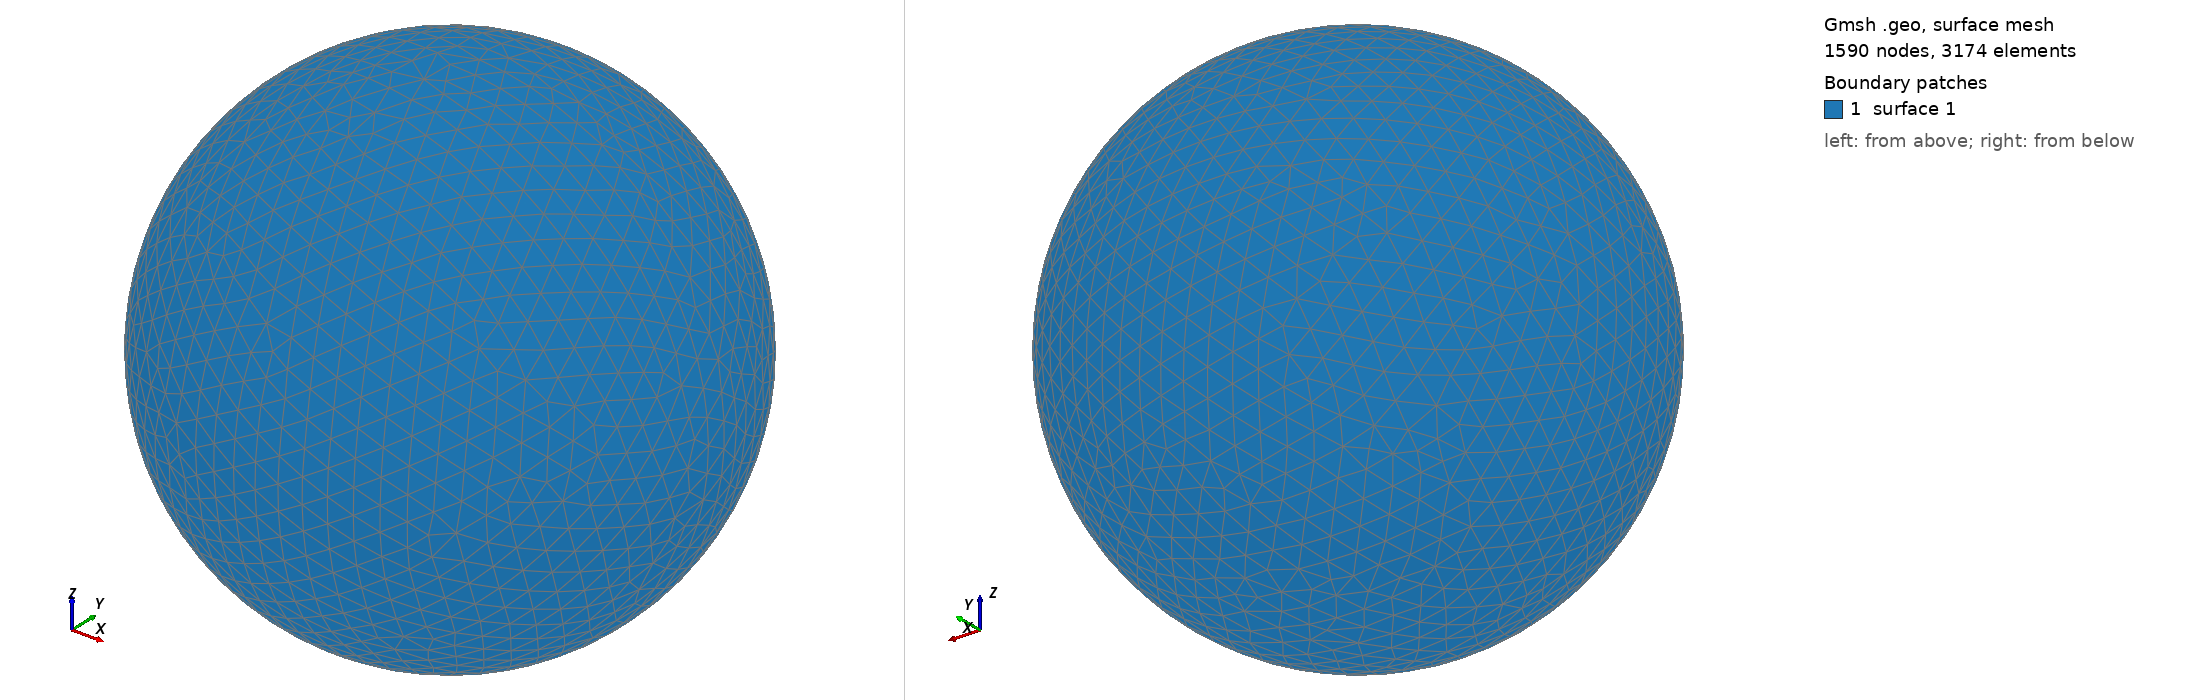

Gmsh geometry script, surface-meshed: 1590 nodes, 3174 surface elements. Boundary patches (legend numbers): 1 surface 1. Left view from above one corner, right view from below the opposite corner. The script declares no physical surfaces, so the legend lists its geometric surfaces. The drawing asked Gmsh for element sizes between 1% and 20% of the model's largest extent; the script's own settings can give other sizes.

=== shot0090.geo (drawn) ===
SetFactory("OpenCASCADE");
Point(1) = {0,0,0,0};
Sphere(1) = {0,0,0,0.00180100};
MeshSize{ PointsOf{ Surface{:}; } } = 0.000180100;
Mesh.ElementOrder=1;
Mesh.Format=39;
